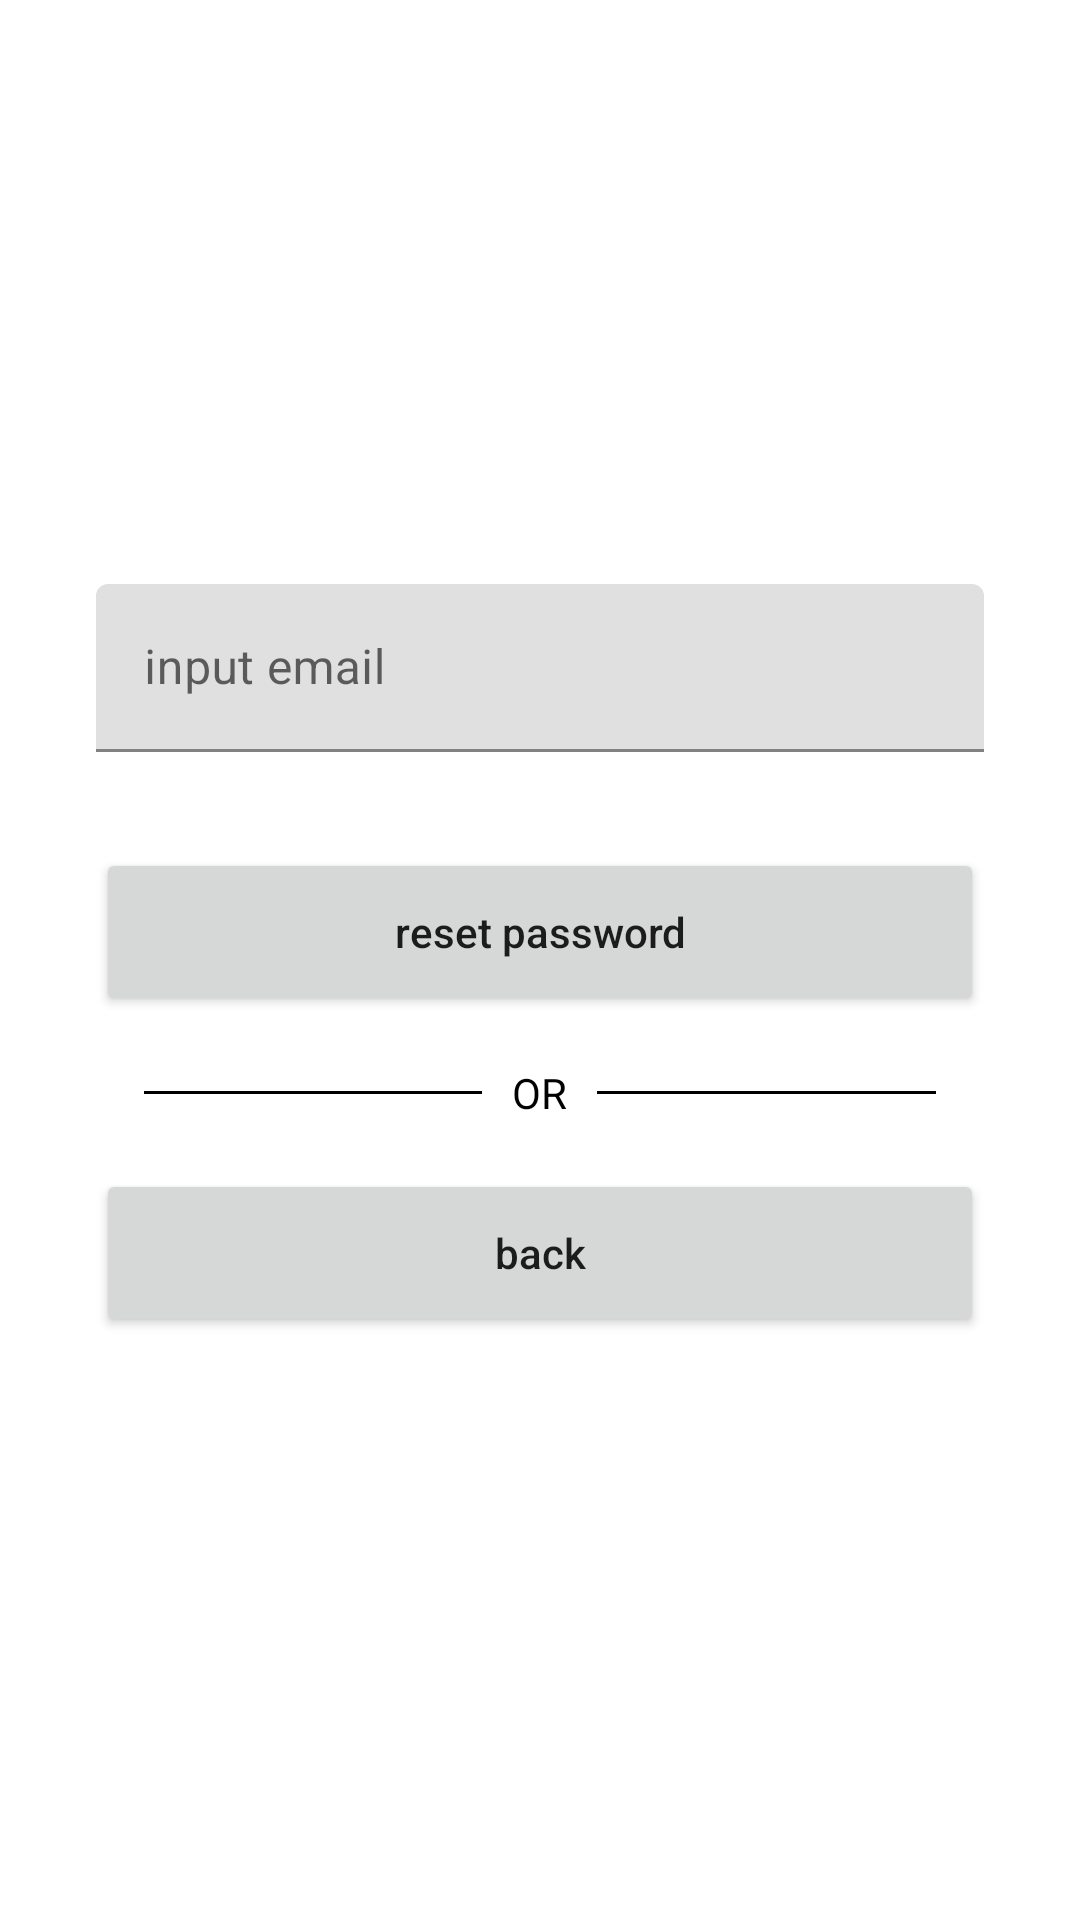

Reconstruct the res/layout file that produces this screen, plus the resources it refers to.
<!-- AndroidManifest.xml: application theme Theme.Reminder -->
<!-- res/layout/activity_forgot_password_activity.xml -->
<?xml version="1.0" encoding="utf-8"?>
<androidx.constraintlayout.widget.ConstraintLayout xmlns:android="http://schemas.android.com/apk/res/android"
    xmlns:app="http://schemas.android.com/apk/res-auto"
    xmlns:tools="http://schemas.android.com/tools"
    android:layout_width="match_parent"
    android:layout_height="match_parent"
    tools:context=".ForgotPasswordActivity">

    <LinearLayout
        android:layout_width="match_parent"
        android:layout_height="wrap_content"
        app:layout_constraintBottom_toBottomOf="parent"
        app:layout_constraintEnd_toEndOf="parent"
        app:layout_constraintStart_toStartOf="parent"
        app:layout_constraintTop_toTopOf="parent"
        android:layout_marginLeft="32dp"
        android:layout_marginRight="32dp"
        android:orientation="vertical">

        <com.google.android.material.textfield.TextInputLayout
            android:layout_width="match_parent"
            android:layout_height="56dp">

            <EditText
                android:id="@+id/email_edt_text"
                android:layout_width="match_parent"
                android:layout_height="match_parent"
                android:hint="input email"/>

        </com.google.android.material.textfield.TextInputLayout>

        <Button
            android:id="@+id/reset_pass_btn"
            android:layout_width="match_parent"
            android:layout_height="56dp"
            android:layout_marginTop="32dp"
            android:text="reset password"/>

        <RelativeLayout
            android:layout_width="match_parent"
            android:layout_height="wrap_content"
            android:layout_centerVertical="true"
            android:layout_marginTop="16dp">

            <TextView
                android:id="@+id/tvText"
                android:layout_width="wrap_content"
                android:layout_height="wrap_content"
                android:layout_centerInParent="true"
                android:layout_marginLeft="10dp"
                android:layout_marginRight="10dp"
                android:text="OR"
                android:textColor="#000000"/>

            <View
                android:layout_width="match_parent"
                android:layout_height="1dp"
                android:layout_centerVertical="true"
                android:layout_marginLeft="16dp"
                android:layout_toLeftOf="@id/tvText"
                android:background="#000000" />

            <View
                android:layout_width="match_parent"
                android:layout_height="1dp"
                android:layout_centerVertical="true"
                android:layout_marginRight="16dp"
                android:layout_toRightOf="@id/tvText"
                android:background="#000000" />

        </RelativeLayout>

        <Button
            android:id="@+id/back_btn"
            android:layout_width="match_parent"
            android:layout_height="56dp"
            android:layout_marginTop="16dp"
            android:text="back"/>

    </LinearLayout>

</androidx.constraintlayout.widget.ConstraintLayout>
<!-- resources referenced by this layout -->
<resources>
  <style name="Theme.Reminder" parent="Theme.MaterialComponents.DayNight.DarkActionBar">
          
          <item name="colorPrimary">@color/purple_500</item>
          <item name="colorPrimaryVariant">@color/purple_700</item>
          <item name="colorOnPrimary">@color/white</item>
          
          <item name="colorSecondary">@color/teal_200</item>
          <item name="colorSecondaryVariant">@color/teal_700</item>
          <item name="colorOnSecondary">@color/black</item>
          
          <item name="android:statusBarColor" tools:targetApi="l">?attr/colorPrimaryVariant</item>
          
          <item name="textAllCaps">false</item>
          <item name="android:textAllCaps">false</item>
      </style>
  <!-- not gathered from this repository: default colours our renderer supplied (Android Studio template values) -->
  <color name="purple_500">#FF6200EE</color>
  <color name="purple_700">#FF3700B3</color>
  <color name="teal_200">#FF03DAC5</color>
  <color name="teal_700">#FF018786</color>
  <color name="black">#FF000000</color>
  <color name="white">#FFFFFFFF</color>
</resources>
